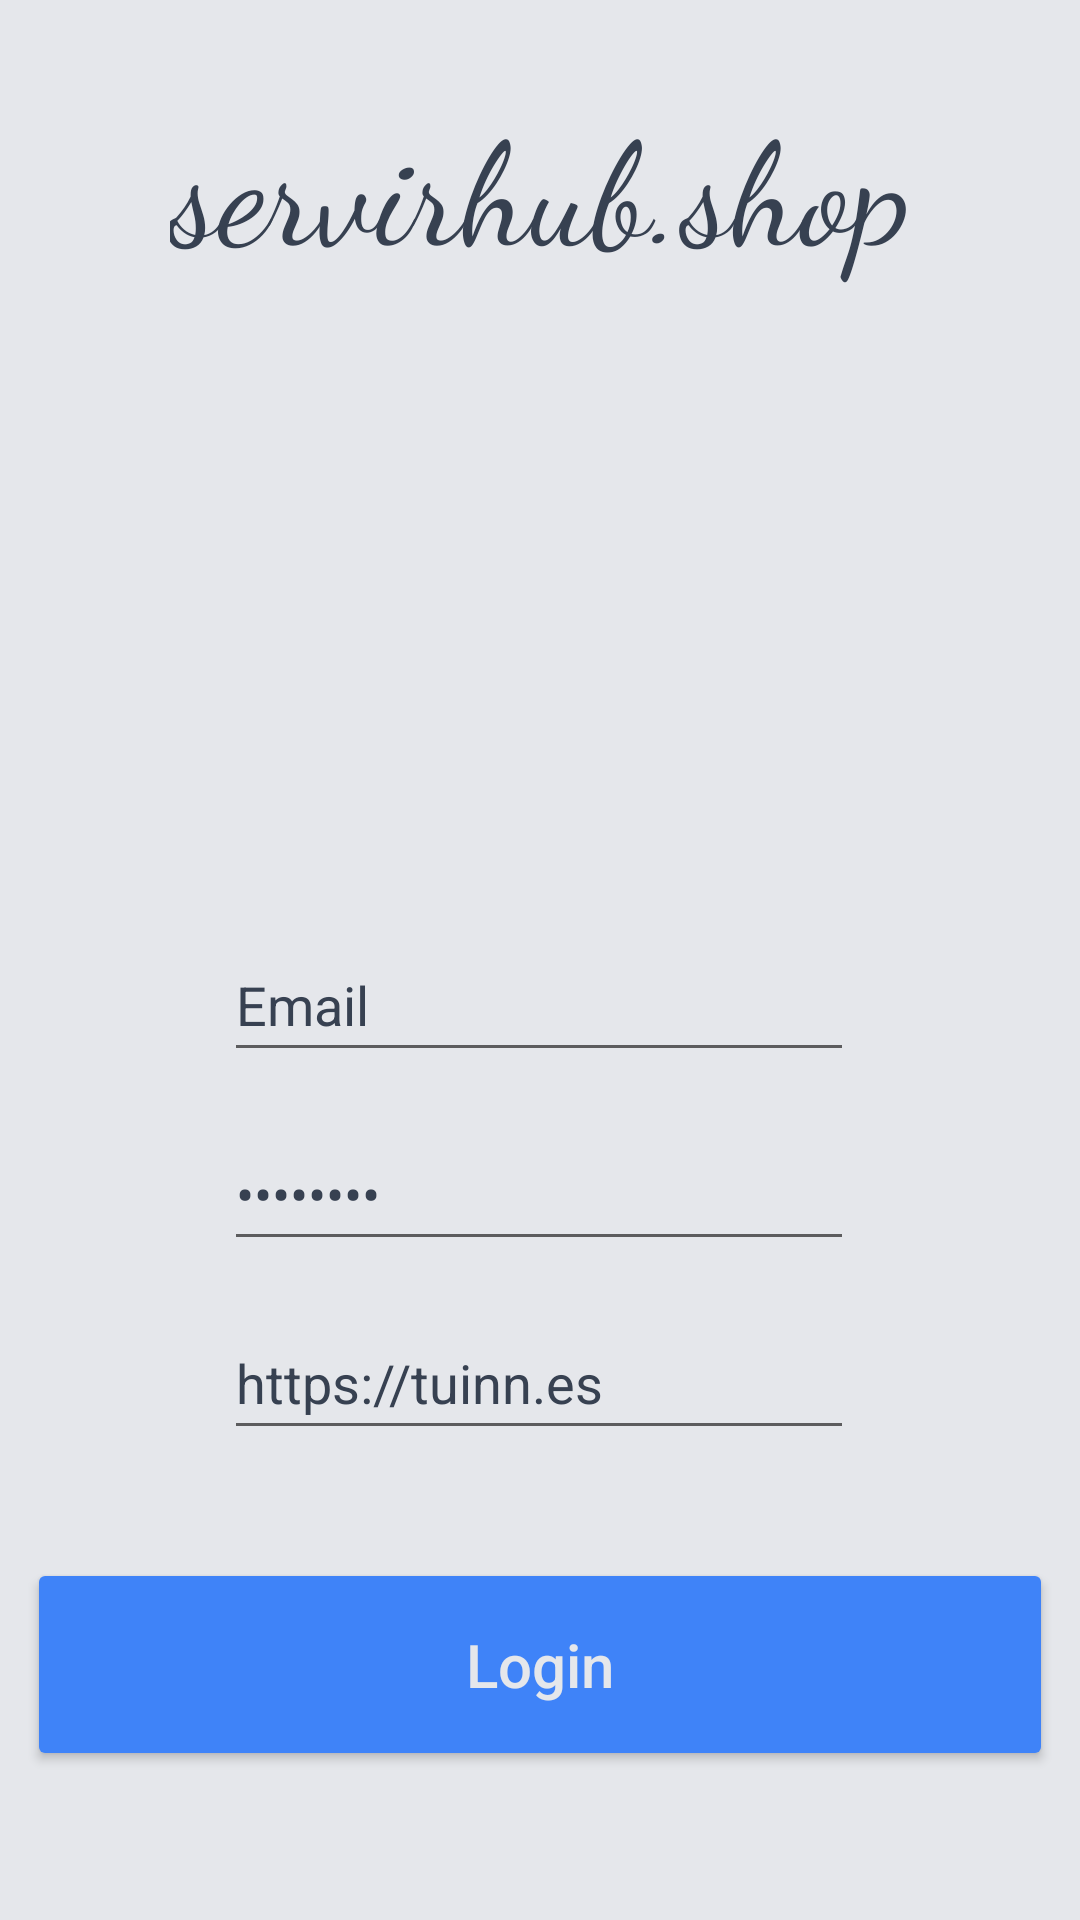

Produce the Android XML layout that renders to this screen, including the resource entries it uses.
<!-- AndroidManifest.xml: application theme Theme.CoffeeMaker -->
<!-- res/layout/activity_main.xml -->
<?xml version="1.0" encoding="utf-8"?>
<androidx.constraintlayout.widget.ConstraintLayout xmlns:android="http://schemas.android.com/apk/res/android"
    xmlns:app="http://schemas.android.com/apk/res-auto"
    xmlns:tools="http://schemas.android.com/tools"
    android:layout_width="match_parent"
    android:layout_height="match_parent"
    android:background="@color/Gray_200"
    tools:context=".MainActivity">


    <ImageView
        android:id="@+id/imageView2"
        android:layout_width="163dp"
        android:layout_height="172dp"
        android:layout_marginHorizontal="50dp"
        android:layout_marginTop="28dp"
        android:background="#00C83567"
        android:contentDescription="@string/logo"
        app:layout_constraintEnd_toEndOf="parent"
        app:layout_constraintHorizontal_bias="0.5"
        app:layout_constraintStart_toStartOf="parent"
        app:layout_constraintTop_toBottomOf="@+id/textView2"
        app:srcCompat="@drawable/birra_logo" />

    <TextView
        android:id="@+id/textView2"
        android:layout_width="wrap_content"
        android:layout_height="wrap_content"
        android:layout_marginTop="28dp"
        android:fontFamily="cursive"
        android:shadowColor="@color/azul_800"
        android:text="@string/tuinn"
        android:textColor="@color/Gray_700"
        android:textFontWeight="@integer/material_motion_duration_long_2"
        android:textSize="48sp"
        app:layout_constraintEnd_toEndOf="parent"
        app:layout_constraintHorizontal_bias="0.5"
        app:layout_constraintStart_toStartOf="parent"
        app:layout_constraintTop_toTopOf="parent" />


    <EditText
        android:id="@+id/editTextTextPersonName"
        android:layout_width="wrap_content"
        android:layout_height="48dp"
        android:layout_marginVertical="15dp"
        android:layout_marginTop="12dp"
        android:ems="10"
        android:text="@string/campo1_email"
        android:textColor="@color/Gray_700"
        app:layout_constraintEnd_toEndOf="@+id/editTextTextPassword"
        app:layout_constraintHorizontal_bias="0.0"
        app:layout_constraintStart_toStartOf="@+id/editTextTextPassword"
        app:layout_constraintTop_toBottomOf="@+id/imageView2" />

    <EditText
        android:id="@+id/editTextTextPassword"
        android:layout_width="wrap_content"
        android:layout_height="48dp"
        android:layout_marginVertical="15dp"
        android:layout_marginTop="12dp"
        android:ems="10"
        android:inputType="textPassword"
        android:text="@string/campo2_pass"
        android:textColor="@color/Gray_700"
        app:layout_constraintEnd_toEndOf="@+id/host"
        app:layout_constraintHorizontal_bias="0.0"
        app:layout_constraintStart_toStartOf="@+id/host"
        app:layout_constraintTop_toBottomOf="@+id/editTextTextPersonName" />

    <EditText
        android:id="@+id/host"
        android:layout_width="wrap_content"
        android:layout_height="48dp"
        android:layout_marginVertical="15dp"
        android:layout_marginTop="16dp"
        android:ems="10"
        android:text="https://tuinn.es"
        android:textColor="@color/Gray_700"
        app:layout_constraintEnd_toEndOf="parent"
        app:layout_constraintHorizontal_bias="0.497"
        app:layout_constraintStart_toStartOf="parent"
        app:layout_constraintTop_toBottomOf="@+id/editTextTextPassword" />

    <Button
        android:id="@+id/button"
        android:layout_width="342dp"
        android:layout_height="71dp"
        android:layout_marginTop="36dp"
        android:backgroundTint="@color/azul_500"
        android:text="@string/bienvenido2"
        android:textAllCaps="false"
        android:textColor="@color/Gray_200"
        android:textSize="20sp"
        app:layout_constraintEnd_toEndOf="parent"
        app:layout_constraintHorizontal_bias="0.492"
        app:layout_constraintStart_toStartOf="parent"
        app:layout_constraintTop_toBottomOf="@+id/host" />

    <ProgressBar
        android:id="@+id/progressBar"
        style="?android:attr/progressBarStyle"
        android:layout_width="wrap_content"
        android:layout_height="wrap_content"
        android:layout_marginTop="32dp"
        android:visibility="gone"
        app:layout_constraintEnd_toEndOf="parent"
        app:layout_constraintHorizontal_bias="0.498"
        app:layout_constraintStart_toStartOf="parent"
        app:layout_constraintTop_toBottomOf="@+id/button" />


</androidx.constraintlayout.widget.ConstraintLayout>
<!-- resources referenced by this layout -->
<resources>
  <color name="Gray_200">#E5E7EB</color>
  <color name="Gray_700">#374151</color>
  <color name="azul_500">#3F83F8</color>
  <color name="azul_800">#1E429F</color>
  <string name="bienvenido2">Login</string>
  <string name="campo1_email">Email</string>
  <string name="campo2_pass">passwork</string>
  <string name="logo">logo</string>
  <string name="tuinn">servirhub.shop</string>
  <style name="Theme.CoffeeMaker" parent="Theme.MaterialComponents.Light.DarkActionBar">
          
          <item name="colorPrimary">@color/azul_500</item>
          <item name="colorPrimaryVariant">@color/azul_mio</item>
          <item name="colorOnPrimary">@color/teal_700</item>
  
          
          <item name="android:statusBarColor">@color/azul_600</item>
  
      </style>
  <color name="azul_mio">#1400C6</color>
  <color name="teal_700">#FF018786</color>
  <color name="azul_600">#0004FF</color>
</resources>
